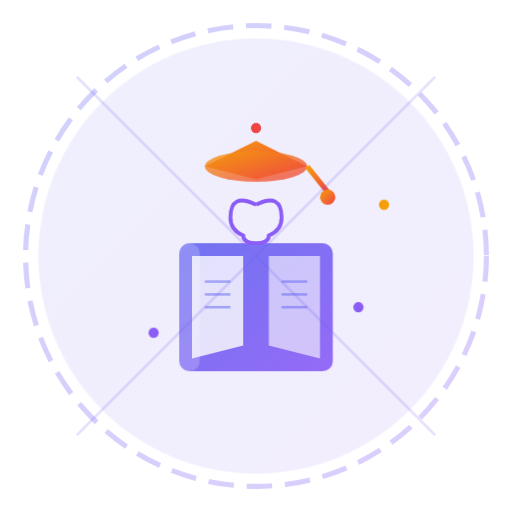
t = 0.00 s
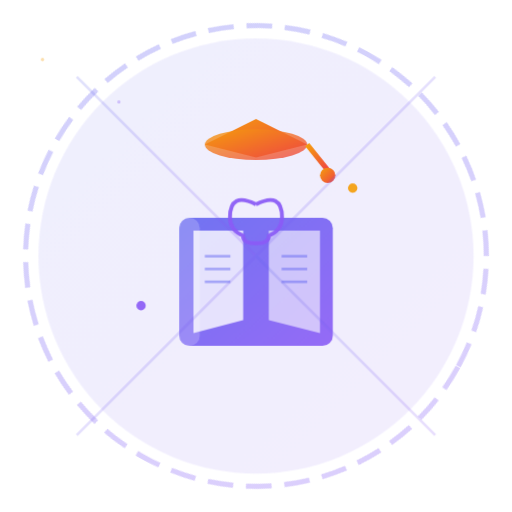
t = 1.60 s
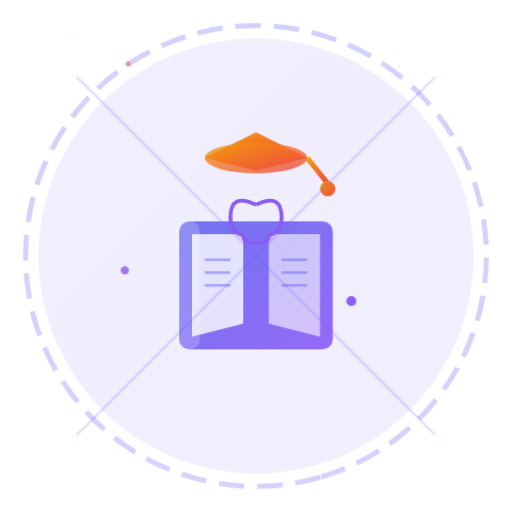
t = 4.10 s
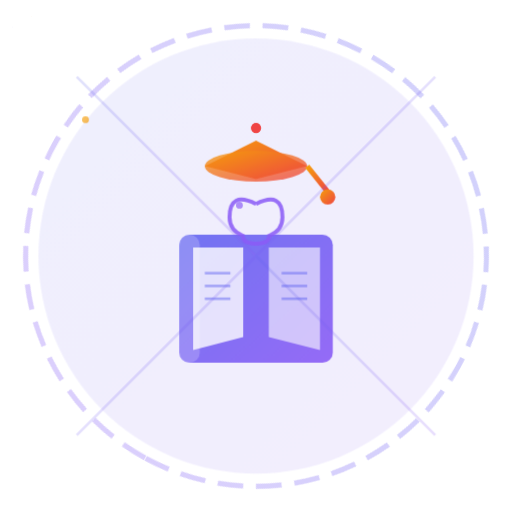
t = 6.60 s
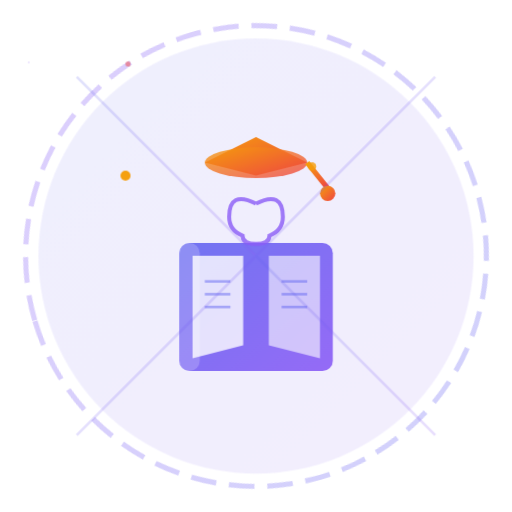
t = 9.10 s

The animated SVG that drew these frames (rendered in a browser with its animation timeline set to each time). Animation: 5 CSS @keyframes rules; frames cover the first 9.10 s, repeats indefinitely.

<svg width="200" height="200" viewBox="0 0 200 200" xmlns="http://www.w3.org/2000/svg">
  <defs>
    <!-- Gradients -->
    <linearGradient id="primaryGradient" x1="0%" y1="0%" x2="100%" y2="100%">
      <stop offset="0%" style="stop-color:#6366f1;stop-opacity:1" />
      <stop offset="100%" style="stop-color:#8b5cf6;stop-opacity:1" />
    </linearGradient>
    
    <linearGradient id="accentGradient" x1="0%" y1="0%" x2="100%" y2="100%">
      <stop offset="0%" style="stop-color:#f59e0b;stop-opacity:1" />
      <stop offset="100%" style="stop-color:#ef4444;stop-opacity:1" />
    </linearGradient>

    <!-- Animations -->
    <style>
      @keyframes float {
        0%, 100% { transform: translateY(0px); }
        50% { transform: translateY(-10px); }
      }
      
      @keyframes rotate {
        from { transform: rotate(0deg); }
        to { transform: rotate(360deg); }
      }
      
      @keyframes pulse {
        0%, 100% { opacity: 1; transform: scale(1); }
        50% { opacity: 0.8; transform: scale(1.05); }
      }
      
      @keyframes sparkle {
        0%, 100% { opacity: 0; transform: scale(0); }
        50% { opacity: 1; transform: scale(1); }
      }
      
      @keyframes pageFlip {
        0%, 100% { transform: rotateY(0deg); }
        50% { transform: rotateY(15deg); }
      }
      
      .book-base {
        animation: float 3s ease-in-out infinite;
      }
      
      .outer-ring {
        animation: rotate 20s linear infinite;
        transform-origin: 100px 100px;
      }
      
      .graduation-cap {
        animation: float 3s ease-in-out infinite 0.5s;
      }
      
      .sparkle {
        animation: sparkle 2s ease-in-out infinite;
      }
      
      .sparkle-1 { animation-delay: 0s; }
      .sparkle-2 { animation-delay: 0.4s; }
      .sparkle-3 { animation-delay: 0.8s; }
      .sparkle-4 { animation-delay: 1.2s; }
      .sparkle-5 { animation-delay: 1.6s; }
      
      .book-page-1 {
        animation: pageFlip 4s ease-in-out infinite;
        transform-origin: 95px 100px;
      }
      
      .brain-pulse {
        animation: pulse 2s ease-in-out infinite;
        transform-origin: 100px 90px;
      }
    </style>
  </defs>

  <!-- Outer rotating ring -->
  <g class="outer-ring">
    <circle cx="100" cy="100" r="90" fill="none" stroke="url(#primaryGradient)" 
            stroke-width="2" opacity="0.3" stroke-dasharray="10 5"/>
  </g>

  <!-- Background circle -->
  <circle cx="100" cy="100" r="85" fill="url(#primaryGradient)" opacity="0.1"/>

  <!-- Book base -->
  <g class="book-base">
    <!-- Book body -->
    <rect x="70" y="95" width="60" height="50" rx="4" 
          fill="url(#primaryGradient)" opacity="0.9"/>
    
    <!-- Book spine highlight -->
    <rect x="70" y="95" width="8" height="50" rx="4" 
          fill="#ffffff" opacity="0.2"/>
    
    <!-- Book pages (left) -->
    <path d="M 75 100 L 75 140 L 95 135 L 95 100 Z" 
          fill="#fff" opacity="0.8" class="book-page-1"/>
    
    <!-- Book pages (right) -->
    <path d="M 105 100 L 105 135 L 125 140 L 125 100 Z" 
          fill="#fff" opacity="0.6"/>
    
    <!-- Page lines -->
    <line x1="80" y1="110" x2="90" y2="110" stroke="#6366f1" 
          stroke-width="1" opacity="0.5"/>
    <line x1="80" y1="115" x2="90" y2="115" stroke="#6366f1" 
          stroke-width="1" opacity="0.5"/>
    <line x1="80" y1="120" x2="90" y2="120" stroke="#6366f1" 
          stroke-width="1" opacity="0.5"/>
    
    <line x1="110" y1="110" x2="120" y2="110" stroke="#6366f1" 
          stroke-width="1" opacity="0.5"/>
    <line x1="110" y1="115" x2="120" y2="115" stroke="#6366f1" 
          stroke-width="1" opacity="0.5"/>
    <line x1="110" y1="120" x2="120" y2="120" stroke="#6366f1" 
          stroke-width="1" opacity="0.5"/>
  </g>

  <!-- Graduation cap -->
  <g class="graduation-cap">
    <!-- Cap top -->
    <path d="M 100 55 L 80 65 L 100 70 L 120 65 Z" 
          fill="url(#accentGradient)"/>
    
    <!-- Cap base -->
    <ellipse cx="100" cy="65" rx="20" ry="6" 
             fill="url(#accentGradient)" opacity="0.8"/>
    
    <!-- Tassel -->
    <line x1="120" y1="65" x2="128" y2="75" 
          stroke="url(#accentGradient)" stroke-width="2"/>
    <circle cx="128" cy="77" r="3" fill="url(#accentGradient)"/>
  </g>

  <!-- Brain/Knowledge symbol -->
  <g class="brain-pulse" opacity="0.6">
    <!-- Brain outline -->
    <path d="M 100 80 Q 90 75 90 85 Q 90 90 95 92 Q 95 95 100 95 Q 105 95 105 92 Q 110 90 110 85 Q 110 75 100 80" 
          fill="none" stroke="#8b5cf6" stroke-width="1.5"/>
  </g>

  <!-- Sparkles -->
  <g>
    <circle cx="50" cy="70" r="2" fill="#f59e0b" class="sparkle sparkle-1"/>
    <circle cx="150" cy="80" r="2" fill="#f59e0b" class="sparkle sparkle-2"/>
    <circle cx="60" cy="130" r="2" fill="#8b5cf6" class="sparkle sparkle-3"/>
    <circle cx="140" cy="120" r="2" fill="#8b5cf6" class="sparkle sparkle-4"/>
    <circle cx="100" cy="50" r="2" fill="#ef4444" class="sparkle sparkle-5"/>
  </g>

  <!-- Light rays -->
  <g opacity="0.2">
    <path d="M 100 100 L 30 30" stroke="url(#primaryGradient)" stroke-width="1"/>
    <path d="M 100 100 L 170 30" stroke="url(#primaryGradient)" stroke-width="1"/>
    <path d="M 100 100 L 30 170" stroke="url(#primaryGradient)" stroke-width="1"/>
    <path d="M 100 100 L 170 170" stroke="url(#primaryGradient)" stroke-width="1"/>
  </g>
</svg>
